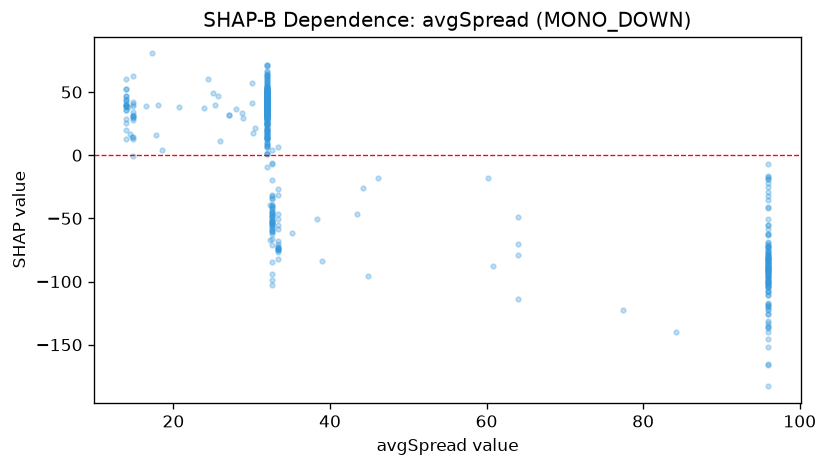

The table this chart was drawn from, first rows:
feature_value, shap_value
14.0, 52.09
14.0, 60.36
64.0, -48.77
14.0, 19.84
14.5, 16.78
14.0, 28.37
14.0, 35.88
14.8, 30.68
25.3, 39.36
14.0, 40.44
14.0, 43.51
64.0, -78.72
14.8, 29.48
32.0, 48.14
14.2, 37.98
64.0, -113.6
14.0, 39.85
25.7, 46.84
14.8, 31.32
14.0, 38.94
32.0, 49.67
14.8, 29.96
14.0, 43.08
14.8, 40.23
14.0, 35.9
32.0, 42.54
14.0, 44.33
96.0, -83.29
14.8, 32.17
96.0, -85.05
14.0, 39.86
14.8, 41.99
32.0, 42.82
32.0, 39.66
14.0, 47.18
96.0, -110.4
14.0, 25.87
14.8, 34.26
32.0, 43.23
32.6, -47.13
32.0, 43.69
32.0, 37.34
32.0, 51.1
77.4, -122.8
96.0, -76.87
32.0, 46.7
32.0, 40.79
32.0, 43.85
32.6, -46.11
32.0, 34.55
32.0, 30.53
96.0, -122.1
32.0, 43.78
32.0, 42.08
32.6, -45.16
32.0, 51.33
96.0, -93.35
14.0, 46.96
96.0, -89.88
96.0, -100.3
... 475 more rows
